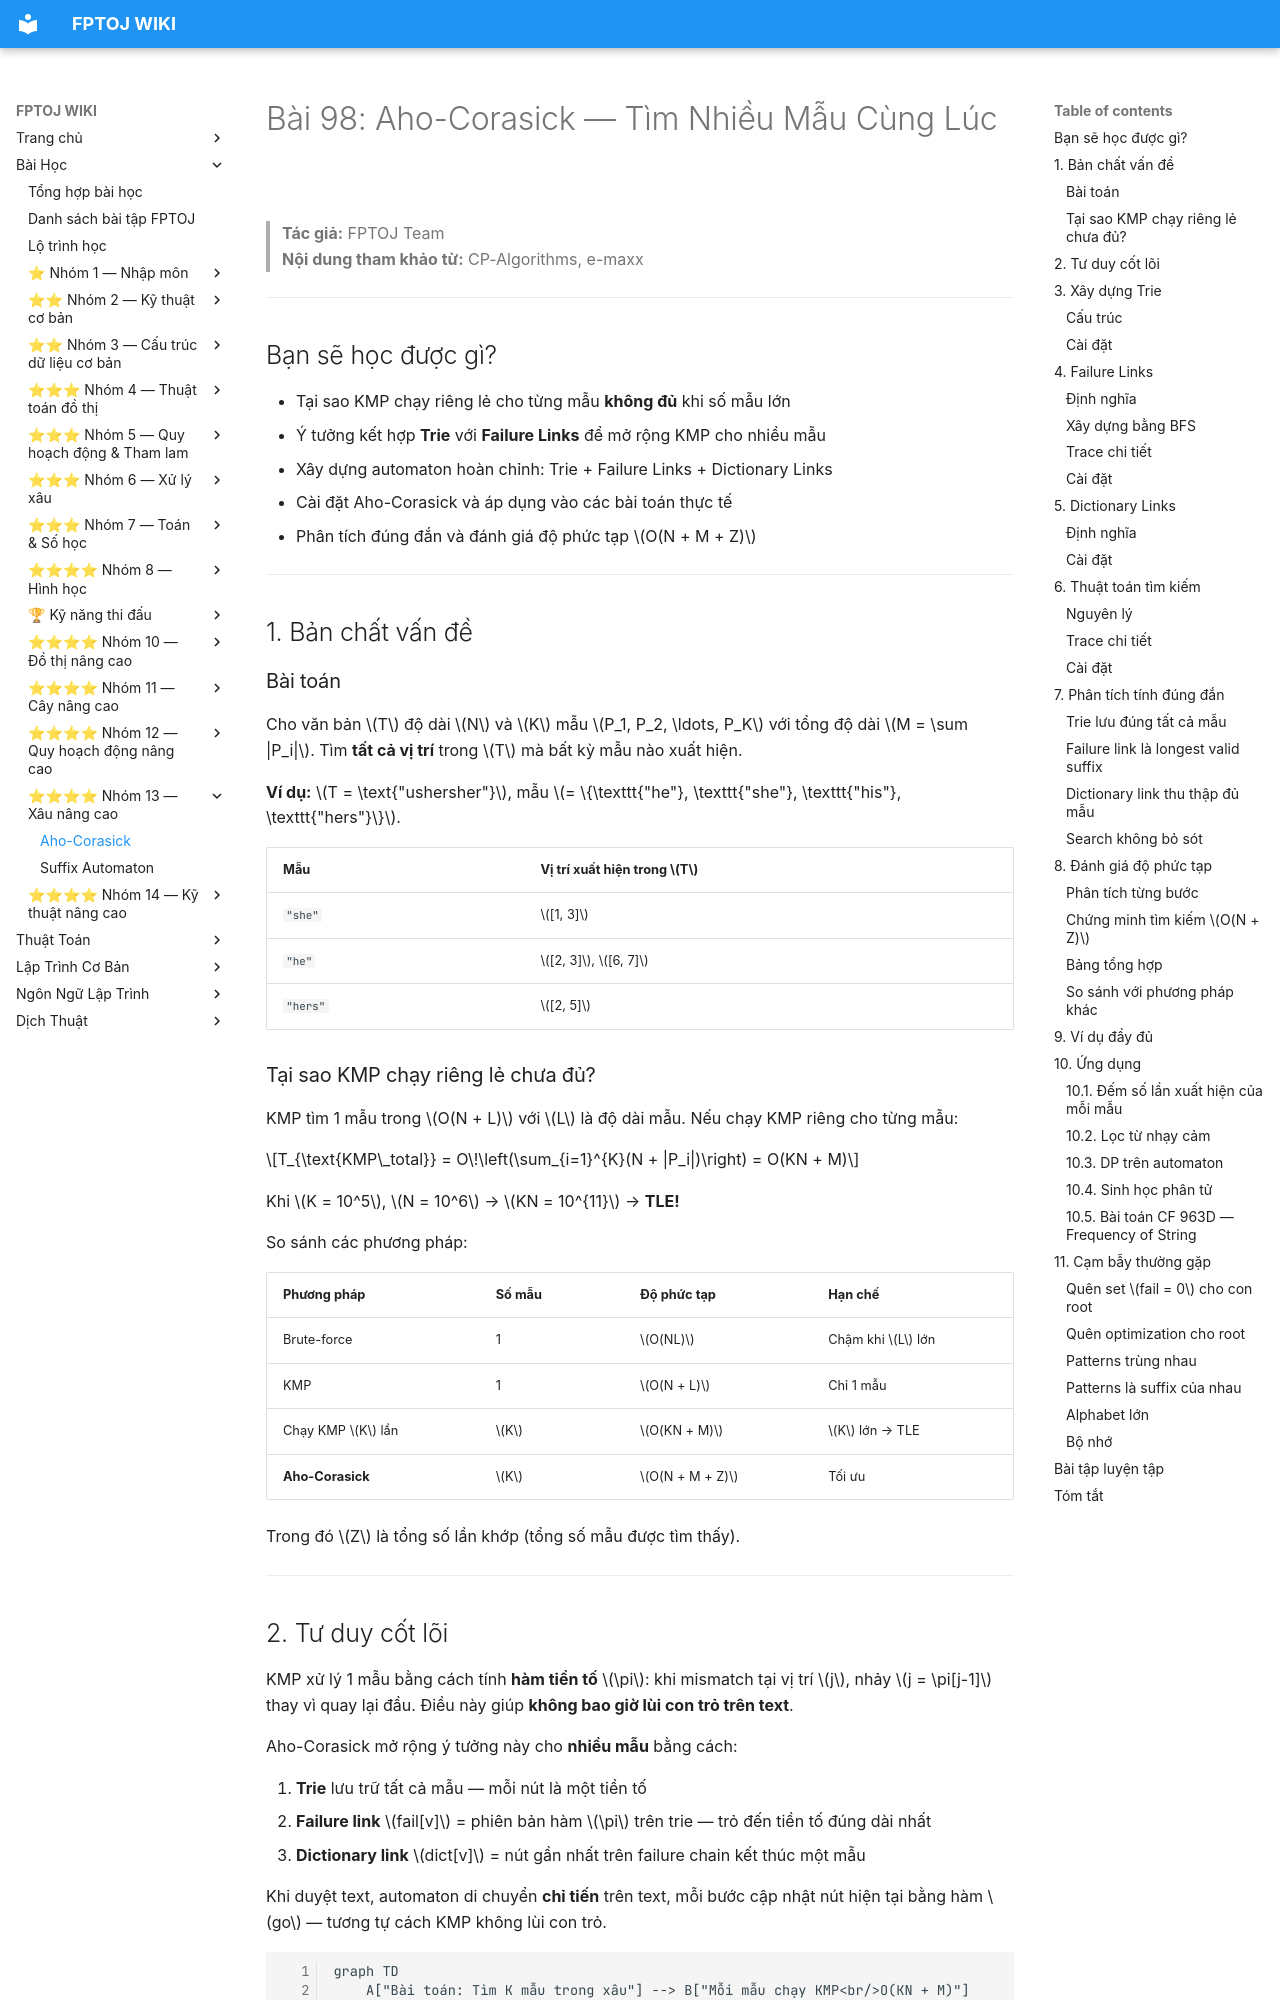

repository: FPTOJ-OJ/fptoj_wiki · page: lessons/aho-corasick/index.html · generator: mkdocs

# Bài 98: Aho-Corasick — Tìm Nhiều Mẫu Cùng Lúc

> **Tác giả:** FPTOJ Team<br>
> **Nội dung tham khảo từ:** CP-Algorithms, e-maxx

---

## Bạn sẽ học được gì?

- Tại sao KMP chạy riêng lẻ cho từng mẫu **không đủ** khi số mẫu lớn
- Ý tưởng kết hợp **Trie** với **Failure Links** để mở rộng KMP cho nhiều mẫu
- Xây dựng automaton hoàn chỉnh: Trie + Failure Links + Dictionary Links
- Cài đặt Aho-Corasick và áp dụng vào các bài toán thực tế
- Phân tích đúng đắn và đánh giá độ phức tạp $O(N + M + Z)$

---

## 1. Bản chất vấn đề

### Bài toán

Cho văn bản $T$ độ dài $N$ và $K$ mẫu $P_1, P_2, \ldots, P_K$ với tổng độ dài $M = \sum |P_i|$. Tìm **tất cả vị trí** trong $T$ mà bất kỳ mẫu nào xuất hiện.

**Ví dụ:** $T = \text{"ushersher"}$, mẫu $= \{\texttt{"he"}, \texttt{"she"}, \texttt{"his"}, \texttt{"hers"}\}$.

| Mẫu | Vị trí xuất hiện trong $T$ |
|-----|---------------------------|
| `"she"` | $[1, 3]$ |
| `"he"` | $[2, 3]$, $[6, 7]$ |
| `"hers"` | $[2, 5]$ |

### Tại sao KMP chạy riêng lẻ chưa đủ?

KMP tìm 1 mẫu trong $O(N + L)$ với $L$ là độ dài mẫu. Nếu chạy KMP riêng cho từng mẫu:

$$T_{\text{KMP\_total}} = O\!\left(\sum_{i=1}^{K}(N + |P_i|)\right) = O(KN + M)$$

Khi $K = 10^5$, $N = 10^6$ → $KN = 10^{11}$ → **TLE!**

So sánh các phương pháp:

| Phương pháp | Số mẫu | Độ phức tạp | Hạn chế |
|-------------|--------|-------------|---------|
| Brute-force | 1 | $O(NL)$ | Chậm khi $L$ lớn |
| KMP | 1 | $O(N + L)$ | Chỉ 1 mẫu |
| Chạy KMP $K$ lần | $K$ | $O(KN + M)$ | $K$ lớn → TLE |
| **Aho-Corasick** | $K$ | $O(N + M + Z)$ | Tối ưu |

Trong đó $Z$ là tổng số lần khớp (tổng số mẫu được tìm thấy).

---

## 2. Tư duy cốt lõi

KMP xử lý 1 mẫu bằng cách tính **hàm tiền tố** $\pi$: khi mismatch tại vị trí $j$, nhảy $j = \pi[j-1]$ thay vì quay lại đầu. Điều này giúp **không bao giờ lùi con trỏ trên text**.

Aho-Corasick mở rộng ý tưởng này cho **nhiều mẫu** bằng cách:

1. **Trie** lưu trữ tất cả mẫu — mỗi nút là một tiền tố
2. **Failure link** $fail[v]$ = phiên bản hàm $\pi$ trên trie — trỏ đến tiền tố đúng dài nhất
3. **Dictionary link** $dict[v]$ = nút gần nhất trên failure chain kết thúc một mẫu

Khi duyệt text, automaton di chuyển **chỉ tiến** trên text, mỗi bước cập nhật nút hiện tại bằng hàm $go$ — tương tự cách KMP không lùi con trỏ.

```mermaid
graph TD
    A["Bài toán: Tìm K mẫu trong xâu"] --> B["Mỗi mẫu chạy KMP<br/>O(KN + M)"]
    A --> C["Aho-Corasick<br/>O(N + M + Z)"]
    C --> D["Trie: lưu K mẫu"]
    C --> E["Failure links: π trên trie"]
    C --> F["Dictionary links: thu thập kết quả"]
    D --> G["BFS xây dựng automaton"]
    E --> G
    F --> G
    G --> H["Duyệt text 1 lần"]
```

---

## 3. Xây dựng Trie
